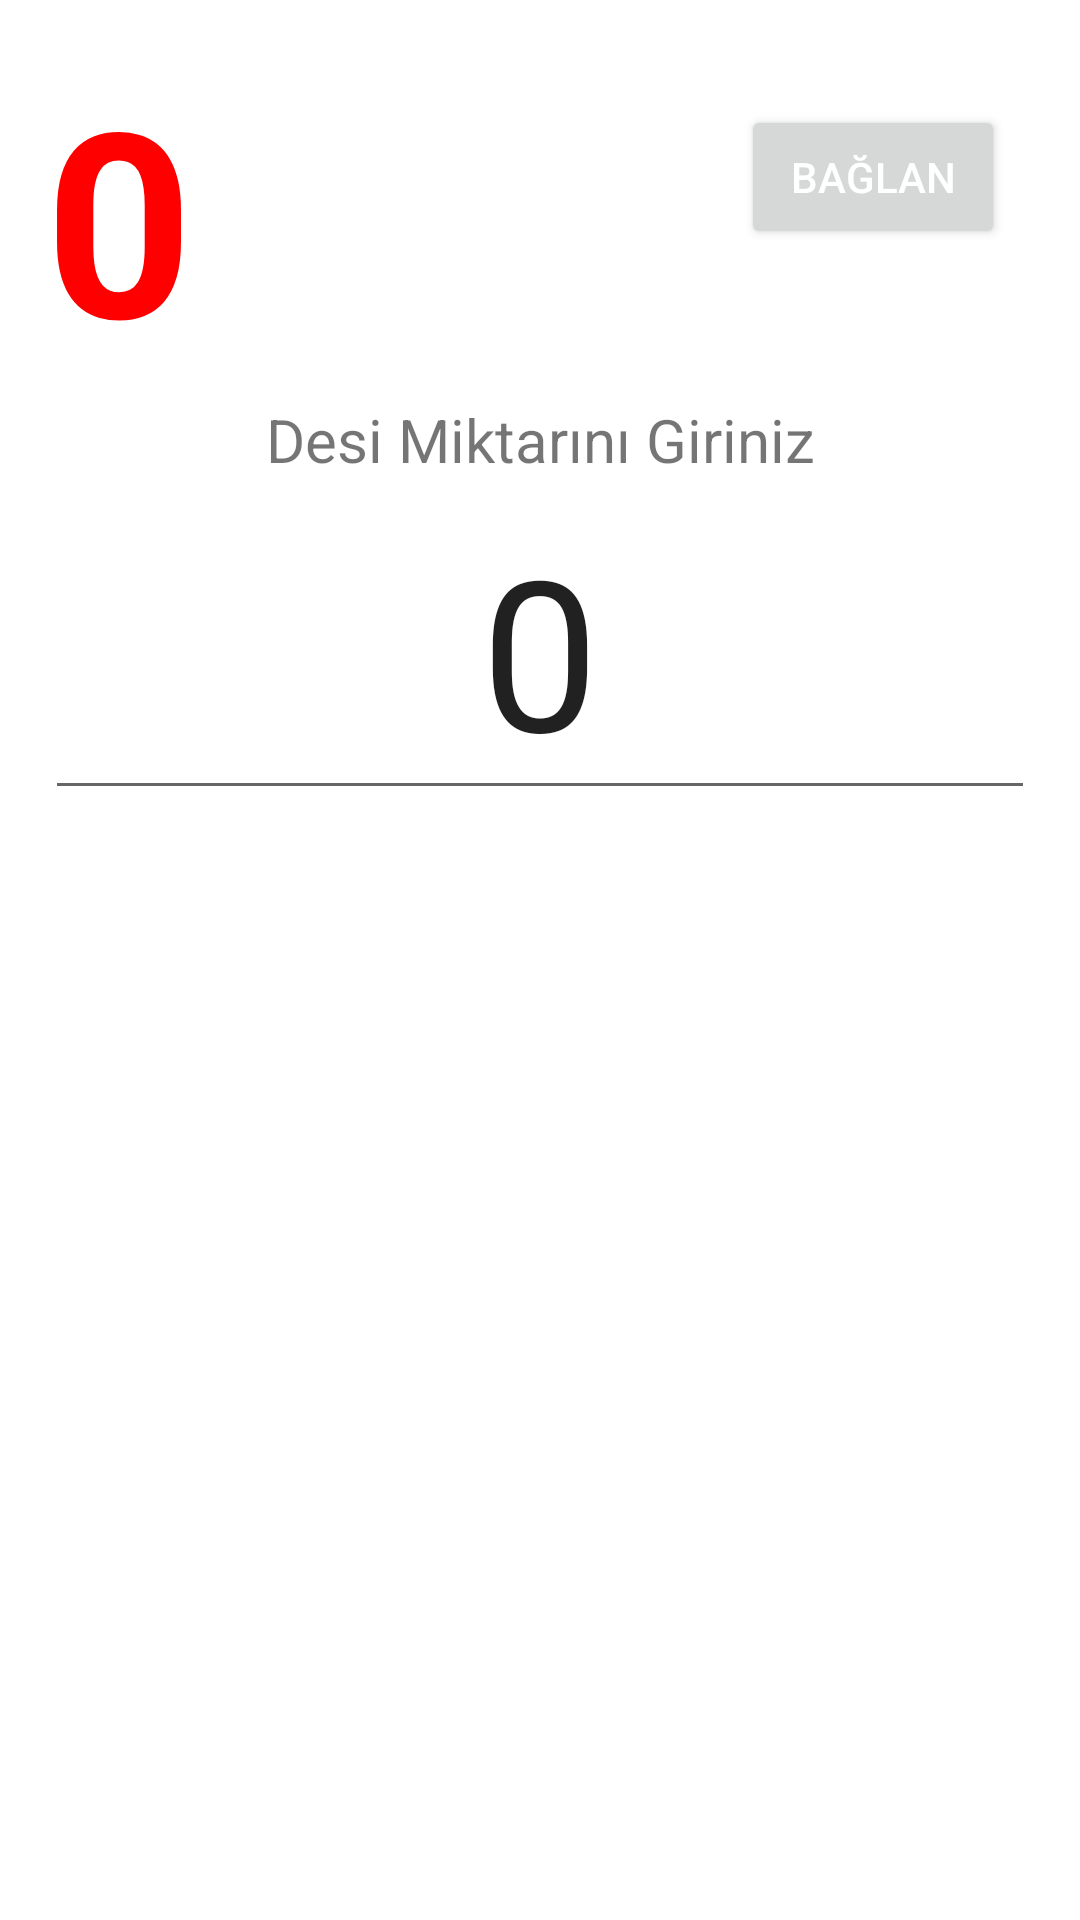

Produce the Android XML layout that renders to this screen, including the resource entries it uses.
<!-- AndroidManifest.xml: application theme AppTheme.NoActionBar -->
<!-- res/layout/activity_desi_guncelleme_bluetooth.xml -->
<?xml version="1.0" encoding="utf-8"?>
<RelativeLayout xmlns:android="http://schemas.android.com/apk/res/android"
    xmlns:app="http://schemas.android.com/apk/res-auto"
    xmlns:tools="http://schemas.android.com/tools"
    android:layout_width="match_parent"
    android:layout_height="match_parent"
    android:padding="15dp"
    android:orientation="vertical"
    tools:context=".ui.BluetoothBarcodeReaderActivity">

    <TextView
        android:id="@+id/label"
        android:layout_width="fill_parent"
        android:layout_height="wrap_content"
        />
    <TextView
        android:id="@+id/txtOkutulanBarkodSayisi"
        android:layout_width="match_parent"
        android:layout_height="match_parent"
        android:gravity="left"
        android:text="0"
        android:textAlignment="inherit"
        android:textColor="@color/colorPrimary"
        android:textSize="86sp"
        android:textStyle="bold" />









    
    
    
    
    
    

    <Button
        android:id="@+id/open"
        android:layout_width="wrap_content"
        android:layout_height="48dp"
        android:layout_marginTop="20dp"
        android:text="Bağlan"
        android:layout_alignParentRight="true"
        android:layout_marginRight="10dp"
        android:textColor="@color/white"
        />
    
    
    
    
    
    
    
    
    
    

    
    
    
    
    
    
    

    
    
    
    
    
    
    
    
    
    
    <TextView
        android:id="@+id/txtDesiGir"
        android:layout_width="match_parent"
        android:layout_height="wrap_content"
        android:layout_below="@+id/open"
        android:layout_marginTop="50dp"
        android:text="Desi Miktarını Giriniz"
        android:textSize="20dp"
        android:gravity="center"
        />
    <EditText
        android:id="@+id/edtDesiMik"
        android:layout_width="match_parent"
        android:layout_below="@+id/txtDesiGir"
        android:layout_height="wrap_content"
        android:gravity="center_horizontal"
        android:textSize="70sp"
        android:inputType="number"
        android:text="0" />



</RelativeLayout>
<!-- resources referenced by this layout -->
<resources>
  <color name="colorPrimary">#FF0000</color>
  <color name="white">#FFFFFF</color>
  <style name="AppTheme.NoActionBar">
          <item name="windowActionBar">false</item>
          <item name="windowNoTitle">true</item>
      </style>
</resources>
